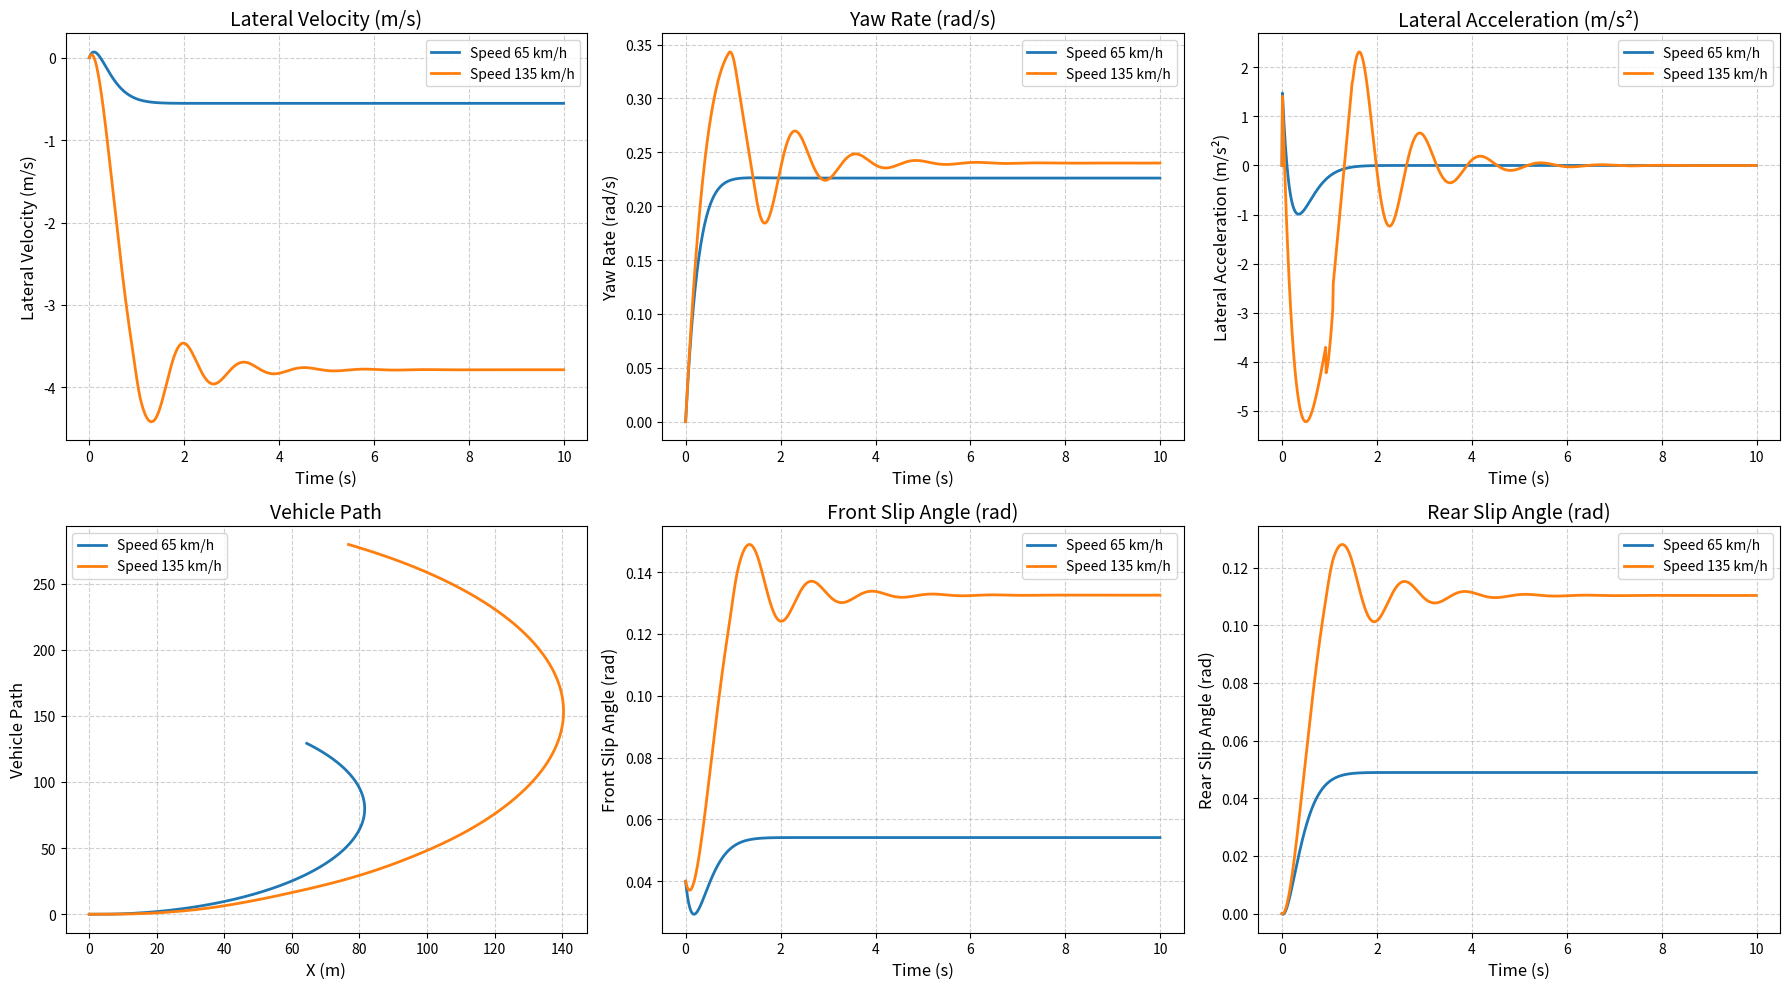

This figure's Python source:
import numpy as np
import scipy.signal as signal
import matplotlib.pyplot as plt

class VehicleModel:
    def __init__(self, mass, a, b, I_z, C_af, C_ar, delta, dt=0.01, sim_time=10):
        self.m = mass
        self.a = a
        self.b = b
        self.I_z = I_z
        self.C_af = C_af
        self.C_ar = C_ar
        self.delta = delta
        self.dt = dt
        self.t = np.arange(0, sim_time, dt)
        self.alpha_s = 0.1222 # 7' in rad
        self.F_yf = self.C_af * self.alpha_s
        self.F_yr = self.C_ar * self.alpha_s

    def create_system(self, speed):
        u = speed * (1000 / 3600)
        A = np.array([[-(self.C_af + self.C_ar) / (u * self.m), -((self.a * self.C_af - self.b * self.C_ar) / (u * self.m)) - u],
                      [-(self.a * self.C_af - self.b * self.C_ar) / (u * self.I_z), -((self.a ** 2) * self.C_af + (self.b ** 2) * self.C_ar) / (u * self.I_z)]])
        B = np.array([[self.C_af / self.m], [self.a * (self.C_af / self.I_z)]])
        C = np.eye(2)
        D = np.zeros((2, 1))
        return signal.StateSpace(A, B, C, D)

    def create_additional_systems(self, speed, condition):
        u = speed * (1000 / 3600)
        if condition == "front_saturated":
            A = np.array([[-self.C_ar / (u * self.m), -((self.b * self.C_ar) / (u * self.m)) - u],
                          [-(-self.b * self.C_ar) / (u * self.I_z), -((self.b ** 2 * self.C_ar) / (u * self.I_z))]])
            B = np.array([[0], [0]])
        elif condition == "rear_saturated":
            A = np.array([[-self.C_af / (u * self.m), -((self.a * self.C_af) / (u * self.m)) - u],
                          [-(self.a * self.C_af) / (u * self.I_z), -((self.a ** 2 * self.C_af) / (u * self.I_z))]])
            B = np.array([[self.C_af / self.m], [self.a * (self.C_af / self.I_z)]])
        elif condition == "both_saturated":
            A = np.array([[0, -u],
                          [0, 0]])
            B = np.array([[0], [0]])
        C = np.eye(2)
        D = np.zeros((2, 1))
        return signal.StateSpace(A, B, C, D)

    def simulate(self, speed):
        sys = self.create_system(speed)
        sys_d = sys.to_discrete(self.dt)
        x = np.zeros((2, len(self.t)))
        theta = np.zeros(len(self.t))
        X = np.zeros(len(self.t))
        Y = np.zeros(len(self.t))
        a_lat = np.zeros(len(self.t))
        alpha_f = np.zeros(len(self.t))
        alpha_r = np.zeros(len(self.t))

        alpha_f[0] = self.delta
        alpha_r[0] = 0

        for n in range(1, len(self.t)):
            if alpha_f[n-1] < self.alpha_s and alpha_r[n-1] < self.alpha_s:
                x[:, n] = sys_d.A @ x[:, n-1] + sys_d.B.flatten() * self.delta
            elif alpha_f[n-1] >= self.alpha_s and alpha_r[n-1] < self.alpha_s:
                sys_additional = self.create_additional_systems(speed, "front_saturated")
                sys_d_additional = sys_additional.to_discrete(self.dt)
                x[:, n] = sys_d_additional.A @ x[:, n-1] + np.array([self.F_yf / self.m, self.a * self.F_yf / self.I_z]) * self.dt
            elif alpha_f[n-1] < self.alpha_s and alpha_r[n-1] >= self.alpha_s:
                sys_additional = self.create_additional_systems(speed, "rear_saturated")
                sys_d_additional = sys_additional.to_discrete(self.dt)
                x[:, n] = sys_d_additional.A @ x[:, n-1] + sys_d_additional.B.flatten() * self.delta + np.array([self.F_yr / self.m, -self.b * self.F_yr / self.I_z]) * self.dt
            else:
                sys_additional = self.create_additional_systems(speed, "both_saturated")
                sys_d_additional = sys_additional.to_discrete(self.dt)
                x[:, n] = sys_d_additional.A @ x[:, n-1] + np.array([(self.F_yf + self.F_yr) / self.m, (self.a * self.F_yf - self.b * self.F_yr) / self.I_z]) * self.dt

            theta[n] = x[1, n] * self.dt + theta[n-1]
            X[n] = (speed * (1000 / 3600) * np.cos(theta[n]) + x[0, n] * np.sin(theta[n])) * self.dt + X[n-1]
            Y[n] = (speed * (1000 / 3600) * np.sin(theta[n]) - x[0, n] * np.cos(theta[n])) * self.dt + Y[n-1]
            a_lat[n] = (x[0, n] - x[0, n-1]) / self.dt
            alpha_f[n] = self.delta - (x[0, n] + self.a * x[1, n]) / (speed * (1000 / 3600))
            alpha_r[n] = (self.b * x[1, n] - x[0, n]) / (speed * (1000 / 3600))

        return x, theta, X, Y, a_lat, alpha_f, alpha_r

    def plot_results(self, speeds):
        fig, axs = plt.subplots(2, 3, figsize=(18, 10))
        labels = ["Lateral Velocity (m/s)", "Yaw Rate (rad/s)", "Lateral Acceleration (m/s²)",
                  "Vehicle Path", "Front Slip Angle (rad)", "Rear Slip Angle (rad)"]

        for speed in speeds:
            x, theta, X, Y, a_lat, alpha_f, alpha_r = self.simulate(speed)
            data = [x[0, :], x[1, :], a_lat, (X, Y), alpha_f, alpha_r]

            for j, d in enumerate(data):
                ax = axs[j // 3, j % 3]
                if j == 3:
                    ax.plot(d[0], d[1], label=f"Speed {speed} km/h", linewidth=2)
                else:
                    ax.plot(self.t, d, label=f"Speed {speed} km/h", linewidth=2)
                ax.set_title(labels[j], fontsize=14)
                ax.set_xlabel("Time (s)" if j != 3 else "X (m)", fontsize=12)
                ax.set_ylabel(labels[j], fontsize=12)
                ax.grid(True, linestyle='--', alpha=0.6)
                ax.legend()
                ax.tick_params(axis='both', which='major', labelsize=10)

        plt.tight_layout()
        plt.savefig("q2_results_3.png")
        plt.show()

    def check_stability(self, speeds):
        for speed in speeds:
            sys = self.create_system(speed)
            poles = np.linalg.eigvals(sys.A)
            print(f"Poles for speed {speed} km/h: {poles}")
            stability = "Stable" if np.all(np.real(poles) < 0) else "Unstable"
            print(f"System at {speed} km/h is {stability}\n")

if __name__ == "__main__":
    vehicle = VehicleModel(mass=1780, a=1.32, b=1.46, I_z=4400, C_af=70500, C_ar=70500, delta=0.04)
    speeds = [65, 135]
    vehicle.plot_results(speeds)
    vehicle.check_stability(speeds)